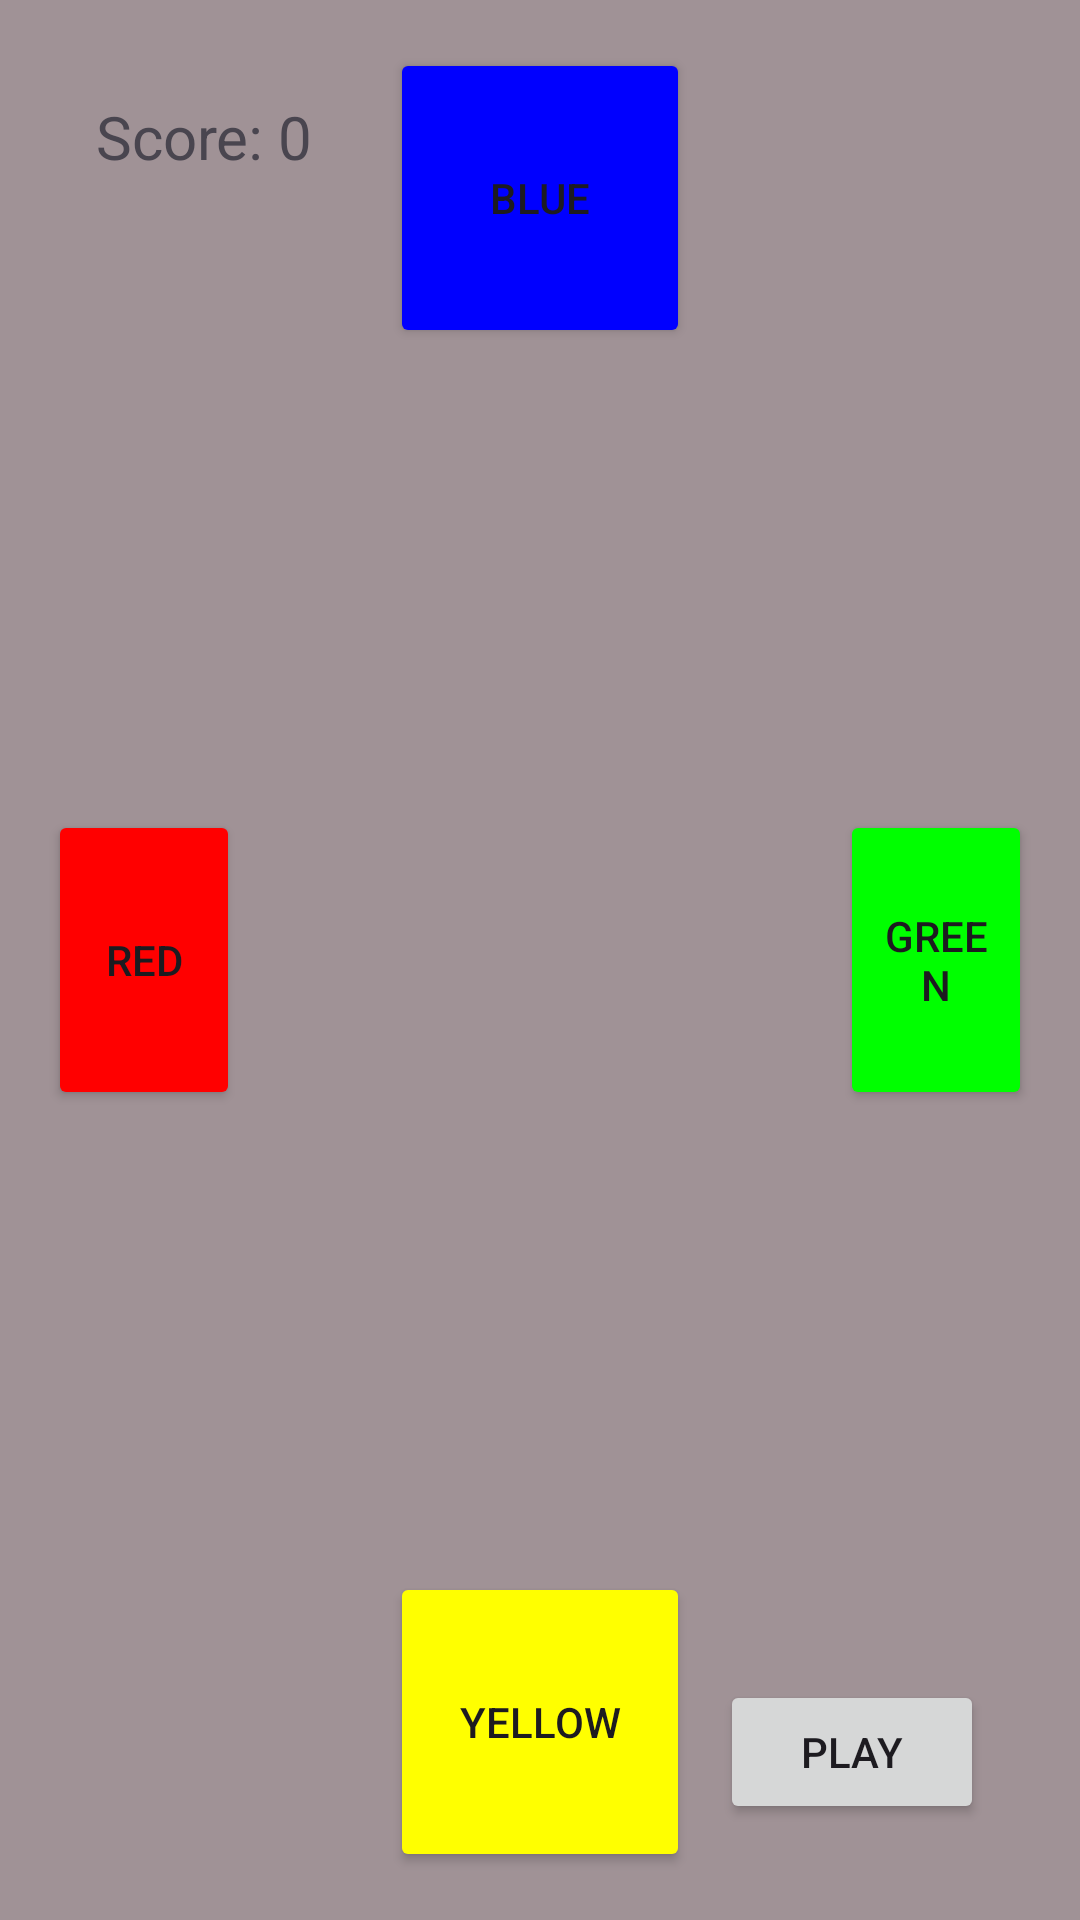

Write the Android layout XML for this screen, with the resource values it uses.
<!-- AndroidManifest.xml: application theme Theme.MADFinalProject -->
<!-- res/layout/activity_main.xml -->
<RelativeLayout xmlns:android="http://schemas.android.com/apk/res/android"
    android:layout_width="match_parent"
    android:layout_height="match_parent"
    android:background="#A09296"
    android:padding="16dp">

    <TextView
        android:id="@+id/scoreBoard"
        android:layout_width="wrap_content"
        android:layout_height="wrap_content"
        android:layout_alignParentStart="true"
        android:layout_alignParentTop="true"
        android:layout_margin="16dp"
        android:text="Score: 0"
        android:textSize="20sp" />

    <Button
        android:id="@+id/playButton"
        android:layout_width="wrap_content"
        android:layout_height="wrap_content"
        android:layout_alignParentEnd="true"
        android:layout_alignParentBottom="true"
        android:layout_margin="16dp"
        android:text="Play" />

    <RelativeLayout
        android:layout_width="match_parent"
        android:layout_height="match_parent"
        android:layout_centerInParent="true">

        <Button
            android:id="@+id/blueButton"
            android:layout_width="100dp"
            android:layout_height="100dp"
            android:layout_alignParentTop="true"
            android:layout_centerHorizontal="true"
            android:layout_marginBottom="100dp"
            android:backgroundTint="#0000FF"
            android:text="Blue" />

        <Button
            android:id="@+id/greenButton"
            android:layout_width="100dp"
            android:layout_height="100dp"
            android:layout_centerVertical="true"
            android:layout_marginStart="50dp"
            android:layout_toEndOf="@id/blueButton"
            android:backgroundTint="#00FF00"
            android:text="Green" />

        
        <Button
            android:id="@+id/redButton"
            android:layout_width="100dp"
            android:layout_height="100dp"
            android:layout_centerVertical="true"
            android:layout_marginEnd="50dp"
            android:layout_toStartOf="@id/blueButton"
            android:backgroundTint="#FF0000"
            android:text="Red" />

        <Button
            android:id="@+id/yellowButton"
            android:layout_width="100dp"
            android:layout_height="100dp"
            android:layout_alignParentBottom="true"
            android:layout_centerHorizontal="true"
            android:layout_marginTop="100dp"
            android:backgroundTint="#FFFF00"
            android:text="Yellow" />

    </RelativeLayout>
</RelativeLayout>
<!-- resources referenced by this layout -->
<resources>
  <style name="Theme.MADFinalProject" parent="Base.Theme.MADFinalProject" />
  <style name="Base.Theme.MADFinalProject" parent="Theme.Material3.DayNight.NoActionBar">
          
          
      </style>
</resources>
